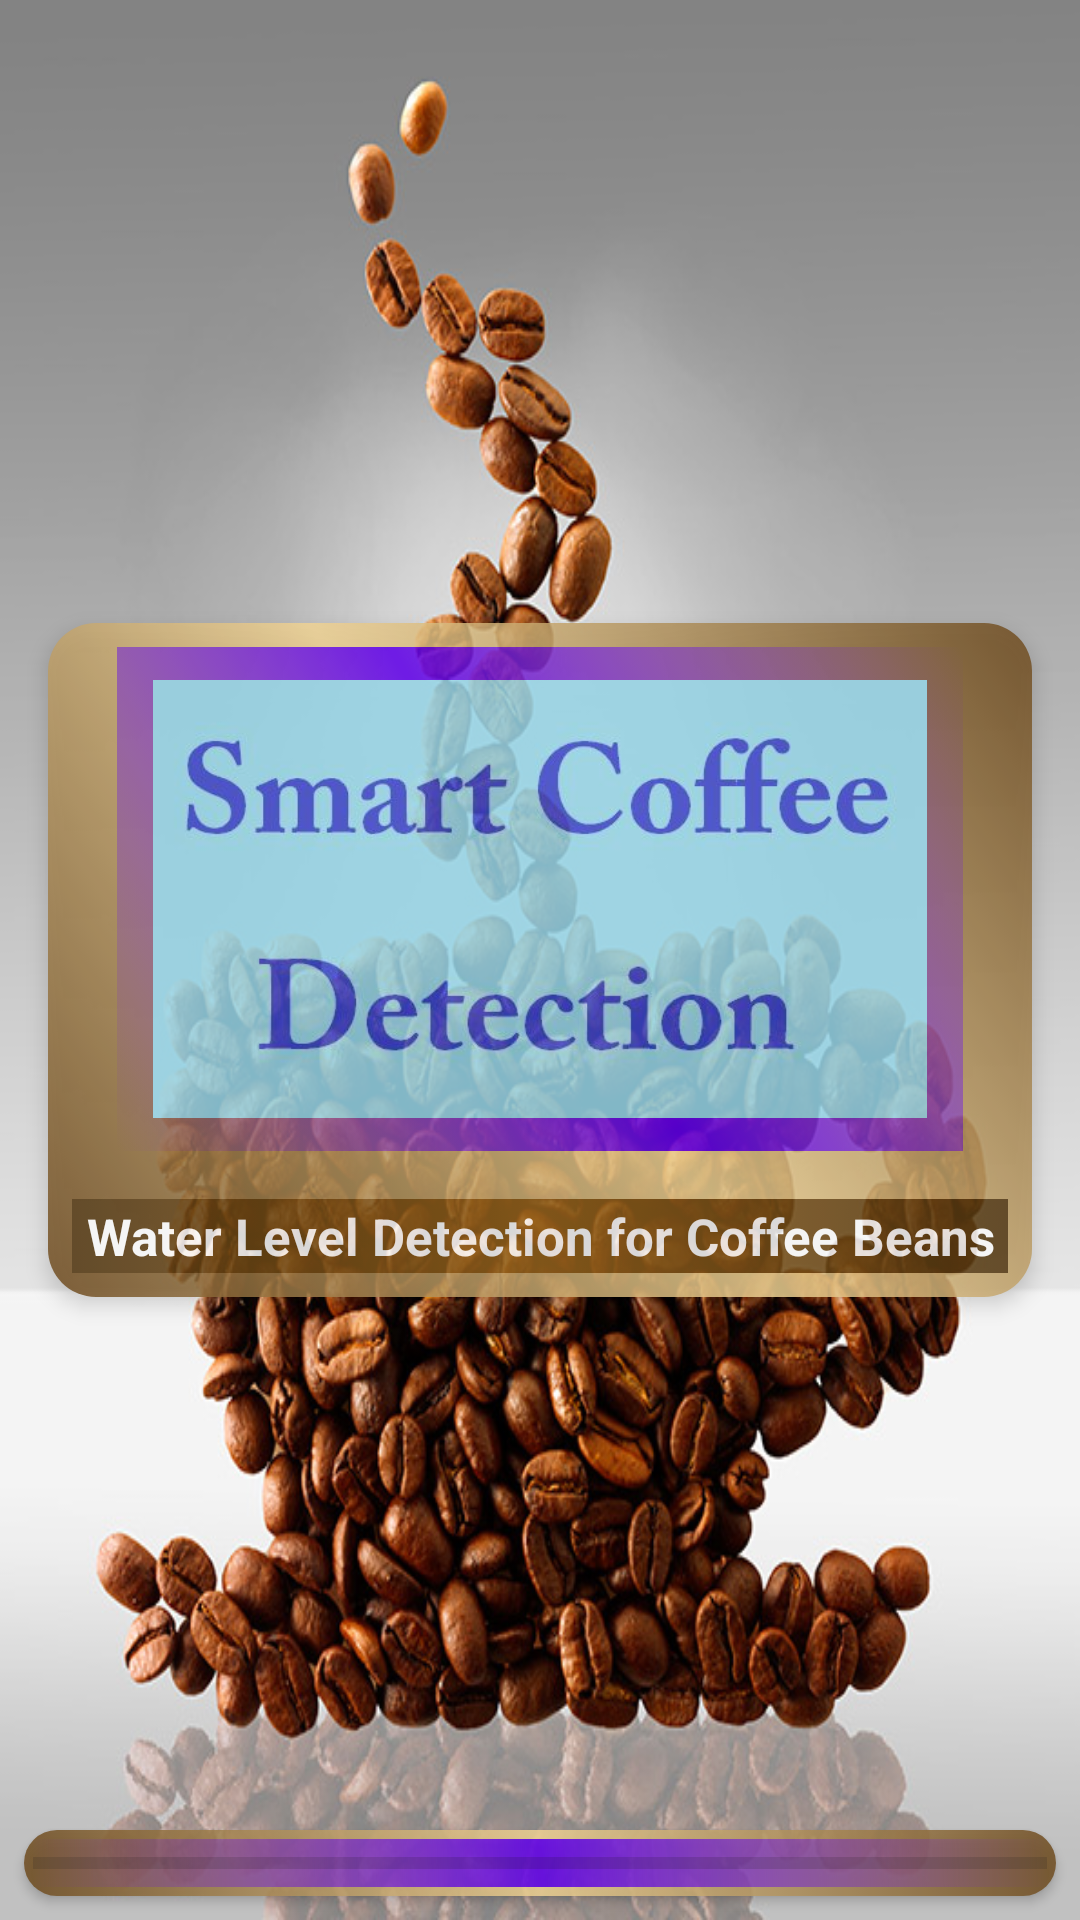

Layout XML and referenced resources for this Android screen:
<!-- AndroidManifest.xml: application theme AppTheme -->
<!-- res/layout/activity_splash_screen.xml -->
<?xml version="1.0" encoding="utf-8"?>
<RelativeLayout xmlns:android="http://schemas.android.com/apk/res/android"
    xmlns:app="http://schemas.android.com/apk/res-auto"
    xmlns:tools="http://schemas.android.com/tools"
    android:layout_width="match_parent"
    android:layout_height="match_parent"
    android:background="@drawable/kopi_regist"
    tools:context=".activity.SplashScreen">

    <androidx.cardview.widget.CardView
        android:id="@+id/cardMiddle"
        android:layout_width="wrap_content"
        android:layout_height="wrap_content"
        android:layout_centerInParent="true"
        android:layout_margin="16dp"
        android:visibility="visible"
        android:alpha="0.85"
        app:cardCornerRadius="16dp"
        app:cardElevation="4dp">

        <RelativeLayout
            android:layout_width="match_parent"
            android:layout_height="wrap_content"
            android:background="@drawable/color_mix_one">

            <ImageView
                android:id="@+id/logo"
                android:layout_width="282dp"
                android:layout_height="168dp"
                android:layout_centerHorizontal="true"
                android:layout_margin="8dp"
                android:background="@drawable/color_mix_three"
                android:contentDescription="@string/logo_splash"
                android:paddingLeft="12dp"
                android:paddingRight="12dp"
                android:src="@drawable/logo2" />

            <TextView
                android:id="@+id/creator"
                android:layout_width="match_parent"
                android:layout_height="wrap_content"
                android:layout_below="@+id/logo"
                android:layout_centerHorizontal="true"
                android:layout_margin="8dp"
                android:background="@drawable/color_mix_two"
                android:padding="1dp"
                android:text="@string/water_level_detection_for_coffee_beans"
                android:textAlignment="center"
                android:textColor="#fff"
                android:textSize="17sp"
                android:textStyle="bold" />

        </RelativeLayout>
    </androidx.cardview.widget.CardView>

    <androidx.cardview.widget.CardView
        android:id="@+id/cardInputSplash"
        android:layout_width="wrap_content"
        android:layout_height="wrap_content"
        android:layout_alignParentBottom="true"
        android:layout_centerHorizontal="true"
        android:layout_margin="8dp"
        android:alpha="0.85"
        app:cardCornerRadius="16dp"
        app:cardElevation="2dp">

        <RelativeLayout
            android:layout_width="match_parent"
            android:layout_height="wrap_content"
            android:background="@drawable/color_mix_one"
            android:padding="2dp">

            <ProgressBar
                android:id="@+id/progressSplash"
                style="@style/Widget.AppCompat.ProgressBar.Horizontal"
                android:layout_width="match_parent"
                android:layout_height="wrap_content"
                android:layout_centerInParent="true"
                android:background="@drawable/color_three"
                android:progressTint="#b3fffa"
                android:layout_margin="1dp"
                android:visibility="visible"
                tools:ignore="PrivateResource"
                tools:targetApi="lollipop"
                tools:visibility="visible" />

        </RelativeLayout>
    </androidx.cardview.widget.CardView>
</RelativeLayout>
<!-- resources referenced by this layout -->
<resources>
  <!-- drawable color_mix_one (drawable) -->
  <?xml version="1.0" encoding="utf-8"?>
  <animation-list xmlns:android="http://schemas.android.com/apk/res/android">
      <item
          android:drawable="@drawable/color_one"
          android:duration="6000" />
      <item
          android:drawable="@drawable/color_two"
          android:duration="6000" />
      <item
          android:drawable="@drawable/color_three"
          android:duration="6000" />
  
  </animation-list>
  <!-- drawable color_mix_three (drawable) -->
  <?xml version="1.0" encoding="utf-8"?>
  <animation-list xmlns:android="http://schemas.android.com/apk/res/android">
      <item
          android:drawable="@drawable/color_three"
          android:duration="6000" />
      <item
          android:drawable="@drawable/color_one"
          android:duration="6000" />
      <item
          android:drawable="@drawable/color_two"
          android:duration="6000" />
  
  </animation-list>
  <!-- drawable color_mix_two (drawable) -->
  <?xml version="1.0" encoding="utf-8"?>
  <animation-list xmlns:android="http://schemas.android.com/apk/res/android">
      <item
          android:drawable="@drawable/color_two"
          android:duration="6000" />
      <item
          android:drawable="@drawable/color_three"
          android:duration="6000" />
      <item
          android:drawable="@drawable/color_one"
          android:duration="6000" />
  
  </animation-list>
  <!-- drawable color_three (drawable) -->
  <?xml version="1.0" encoding="utf-8"?>
  <shape xmlns:android="http://schemas.android.com/apk/res/android">
      <gradient
          android:angle="45"
          android:centerColor="@color/purple_500"
          android:endColor="@color/cyan_500"
          android:startColor="@color/cyan_500" />
  
  </shape>
  <!-- drawable kopi_regist: png bitmap (drawable-xhdpi, 520522 bytes) -->
  <!-- drawable logo2: jpg bitmap (drawable, 25020 bytes) -->
  <string name="logo_splash">Logo Splash</string>
  <string name="water_level_detection_for_coffee_beans">Water Level Detection for Coffee Beans</string>
  <style name="AppTheme" parent="Theme.MaterialComponents.Light.DarkActionBar">
          
          <item name="colorPrimary">@color/colorPrimary</item>
          <item name="colorPrimaryDark">@color/colorPrimaryDark</item>
          <item name="colorAccent">@color/colorAccent</item>
      </style>
  <!-- drawable color_one (drawable) -->
  <?xml version="1.0" encoding="utf-8"?>
  <shape xmlns:android="http://schemas.android.com/apk/res/android">
      <gradient
          android:angle="45"
          android:centerColor="@color/colorAccent"
          android:endColor="@color/colorPrimaryDark"
          android:startColor="@color/colorPrimaryDark" />
  </shape>
  <!-- drawable color_two (drawable) -->
  <?xml version="1.0" encoding="utf-8"?>
  <shape xmlns:android="http://schemas.android.com/apk/res/android">
      <gradient
          android:angle="45"
          android:centerColor="@color/colorPrimary"
          android:endColor="@color/colorAccentDark"
          android:startColor="@color/colorAccentDark" />
  </shape>
  <color name="colorPrimary">#98651e</color>
  <color name="colorPrimaryDark">#6e4b1f</color>
  <color name="colorAccent">#f0d394</color>
  <color name="colorAccentDark">#533710</color>
  <!-- not gathered from this repository: default colours our renderer supplied (Android Studio template values) -->
  <color name="purple_500">#FF6200EE</color>
</resources>
